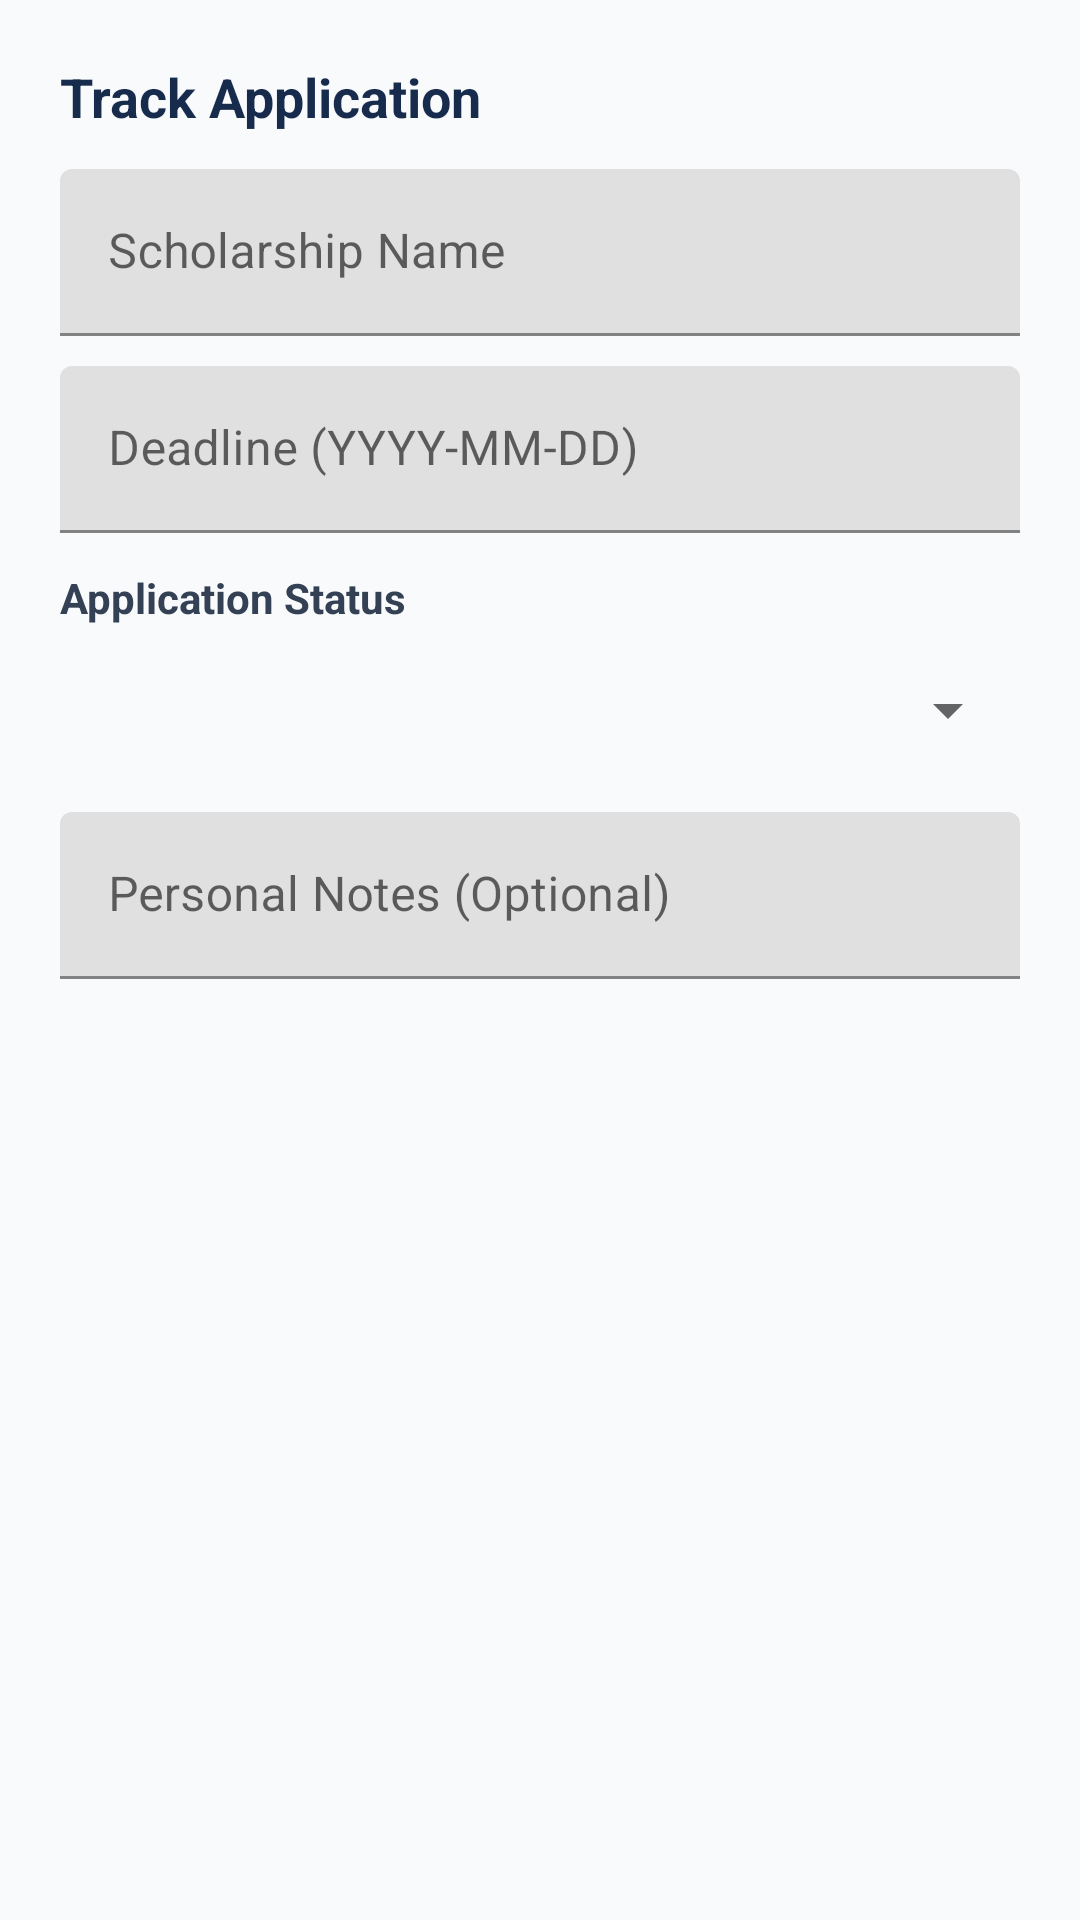

This screen was rendered from an Android layout file. Write that file and the resources it references.
<!-- AndroidManifest.xml: application theme Theme.ScholarshipDiscovery -->
<!-- res/layout/dialog_add_edit_application.xml -->
<?xml version="1.0" encoding="utf-8"?>
<LinearLayout xmlns:android="http://schemas.android.com/apk/res/android"
    android:layout_width="match_parent"
    android:layout_height="wrap_content"
    android:orientation="vertical"
    android:padding="20dp">

    <TextView
        android:id="@+id/dialogTitleTextView"
        android:layout_width="wrap_content"
        android:layout_height="wrap_content"
        android:text="Track Application"
        android:textColor="@color/deep_navy"
        android:textSize="18sp"
        android:textStyle="bold" />

    <com.google.android.material.textfield.TextInputLayout
        android:layout_width="match_parent"
        android:layout_height="wrap_content"
        android:layout_marginTop="12dp"
        android:hint="Scholarship Name">
        <com.google.android.material.textfield.TextInputEditText
            android:id="@+id/dialogTitleEditText"
            android:layout_width="match_parent"
            android:layout_height="wrap_content" />
    </com.google.android.material.textfield.TextInputLayout>

    <com.google.android.material.textfield.TextInputLayout
        android:layout_width="match_parent"
        android:layout_height="wrap_content"
        android:layout_marginTop="10dp"
        android:hint="Deadline (YYYY-MM-DD)">
        <com.google.android.material.textfield.TextInputEditText
            android:id="@+id/dialogDeadlineEditText"
            android:layout_width="match_parent"
            android:layout_height="wrap_content" />
    </com.google.android.material.textfield.TextInputLayout>

    <TextView
        android:layout_width="wrap_content"
        android:layout_height="wrap_content"
        android:layout_marginTop="12dp"
        android:text="Application Status"
        android:textColor="@color/charcoal"
        android:textStyle="bold" />

    <Spinner
        android:id="@+id/dialogStatusSpinner"
        android:layout_width="match_parent"
        android:layout_height="48dp"
        android:layout_marginTop="4dp" />

    <com.google.android.material.textfield.TextInputLayout
        android:layout_width="match_parent"
        android:layout_height="wrap_content"
        android:layout_marginTop="10dp"
        android:hint="Personal Notes (Optional)">
        <com.google.android.material.textfield.TextInputEditText
            android:id="@+id/dialogNotesEditText"
            android:layout_width="match_parent"
            android:layout_height="wrap_content" />
    </com.google.android.material.textfield.TextInputLayout>

</LinearLayout>
<!-- resources referenced by this layout -->
<resources>
  <color name="charcoal">#344054</color>
  <color name="deep_navy">#172B4D</color>
  <style name="Theme.ScholarshipDiscovery" parent="Theme.MaterialComponents.DayNight.NoActionBar">
          
          <item name="colorPrimary">@color/deep_navy</item>
          <item name="colorPrimaryVariant">@color/deep_navy</item>
          <item name="colorOnPrimary">@color/white</item>
          
          <item name="colorSecondary">@color/teal</item>
          <item name="colorSecondaryVariant">@color/warm_gold</item>
          <item name="colorOnSecondary">@color/white</item>
          
          <item name="android:statusBarColor">@color/deep_navy</item>
          <item name="android:windowBackground">@color/off_white</item>
      </style>
  <color name="white">#FFFFFF</color>
  <color name="teal">#168C83</color>
  <color name="warm_gold">#E8B75A</color>
  <color name="off_white">#F8FAFC</color>
</resources>
